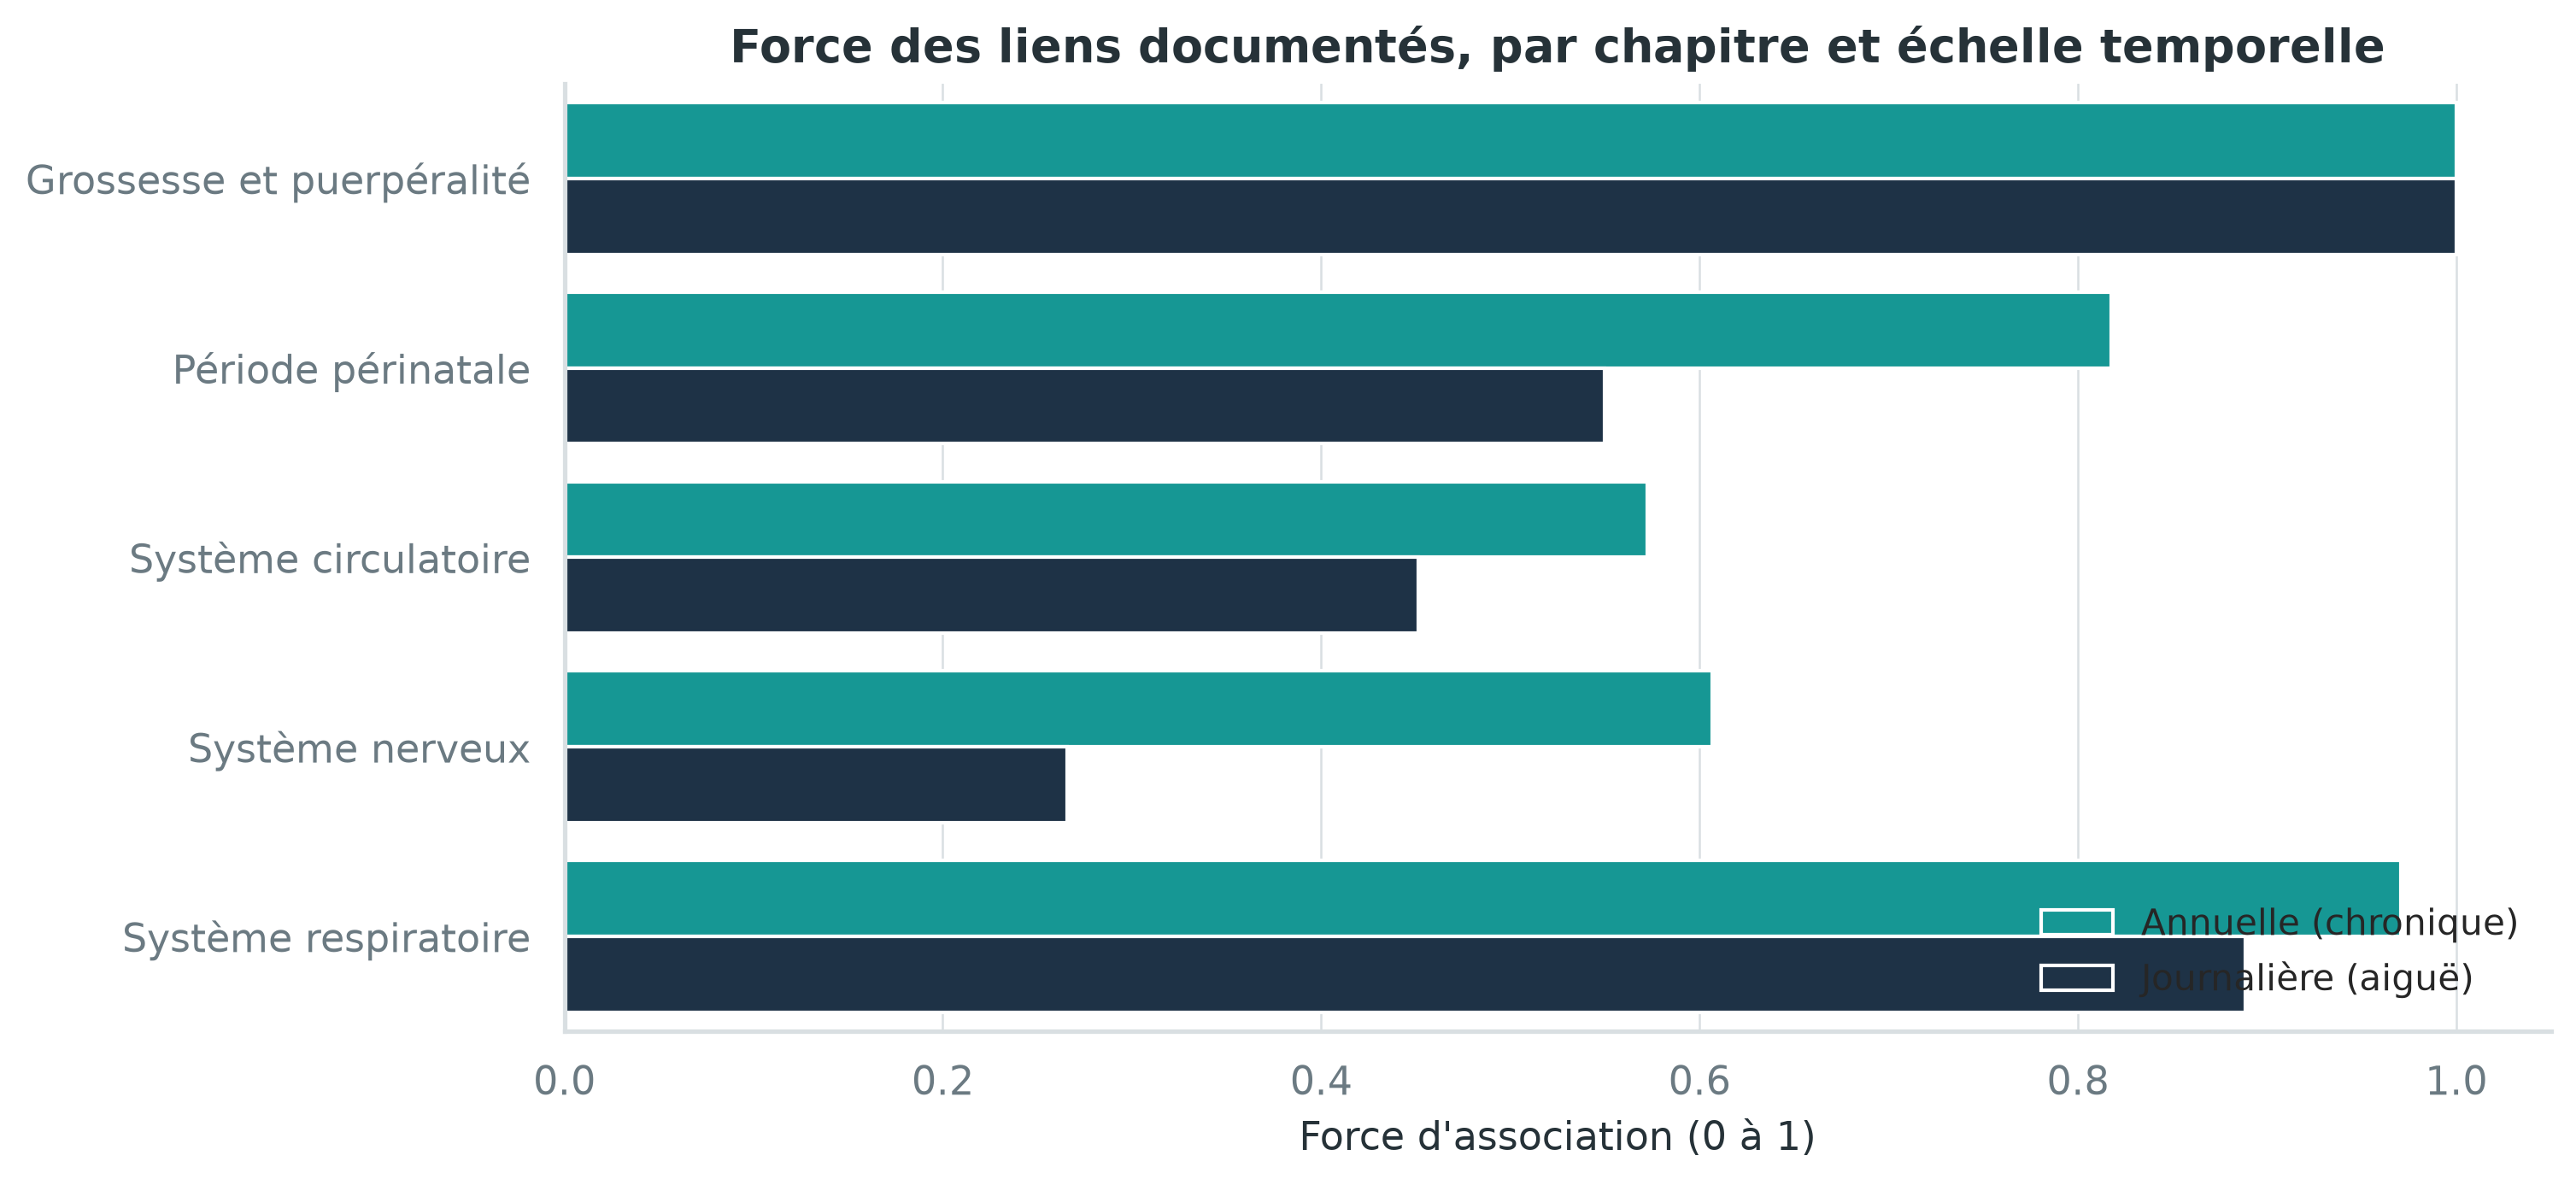

Data behind this chart, as committed beside it:
Chapitre, Échelle, pollutant, association_strength
Grossesse et puerpéralité, Annuelle (chronique), PM25, 1.0
Grossesse et puerpéralité, Journalière (aiguë), PM25, 1.0
Période périnatale, Annuelle (chronique), PM10, 1.0
Période périnatale, Annuelle (chronique), PM25, 0.6355
Période périnatale, Journalière (aiguë), PM10, 1.0
Période périnatale, Journalière (aiguë), PM25, 0.09972
Système circulatoire, Annuelle (chronique), PM10, 0.5731
Système circulatoire, Annuelle (chronique), PM25, 0.5721
Système circulatoire, Journalière (aiguë), PM10, 0.1697
Système circulatoire, Journalière (aiguë), PM25, 0.7328
Système nerveux, Annuelle (chronique), PM10, 0.2134
Système nerveux, Annuelle (chronique), PM25, 1.0
Système nerveux, Journalière (aiguë), PM10, 0.4227
Système nerveux, Journalière (aiguë), PM25, 0.1084
Système respiratoire, Annuelle (chronique), PM10, 0.9417
Système respiratoire, Annuelle (chronique), PM25, 1.0
Système respiratoire, Journalière (aiguë), PM10, 0.8345
Système respiratoire, Journalière (aiguë), PM25, 0.9422
